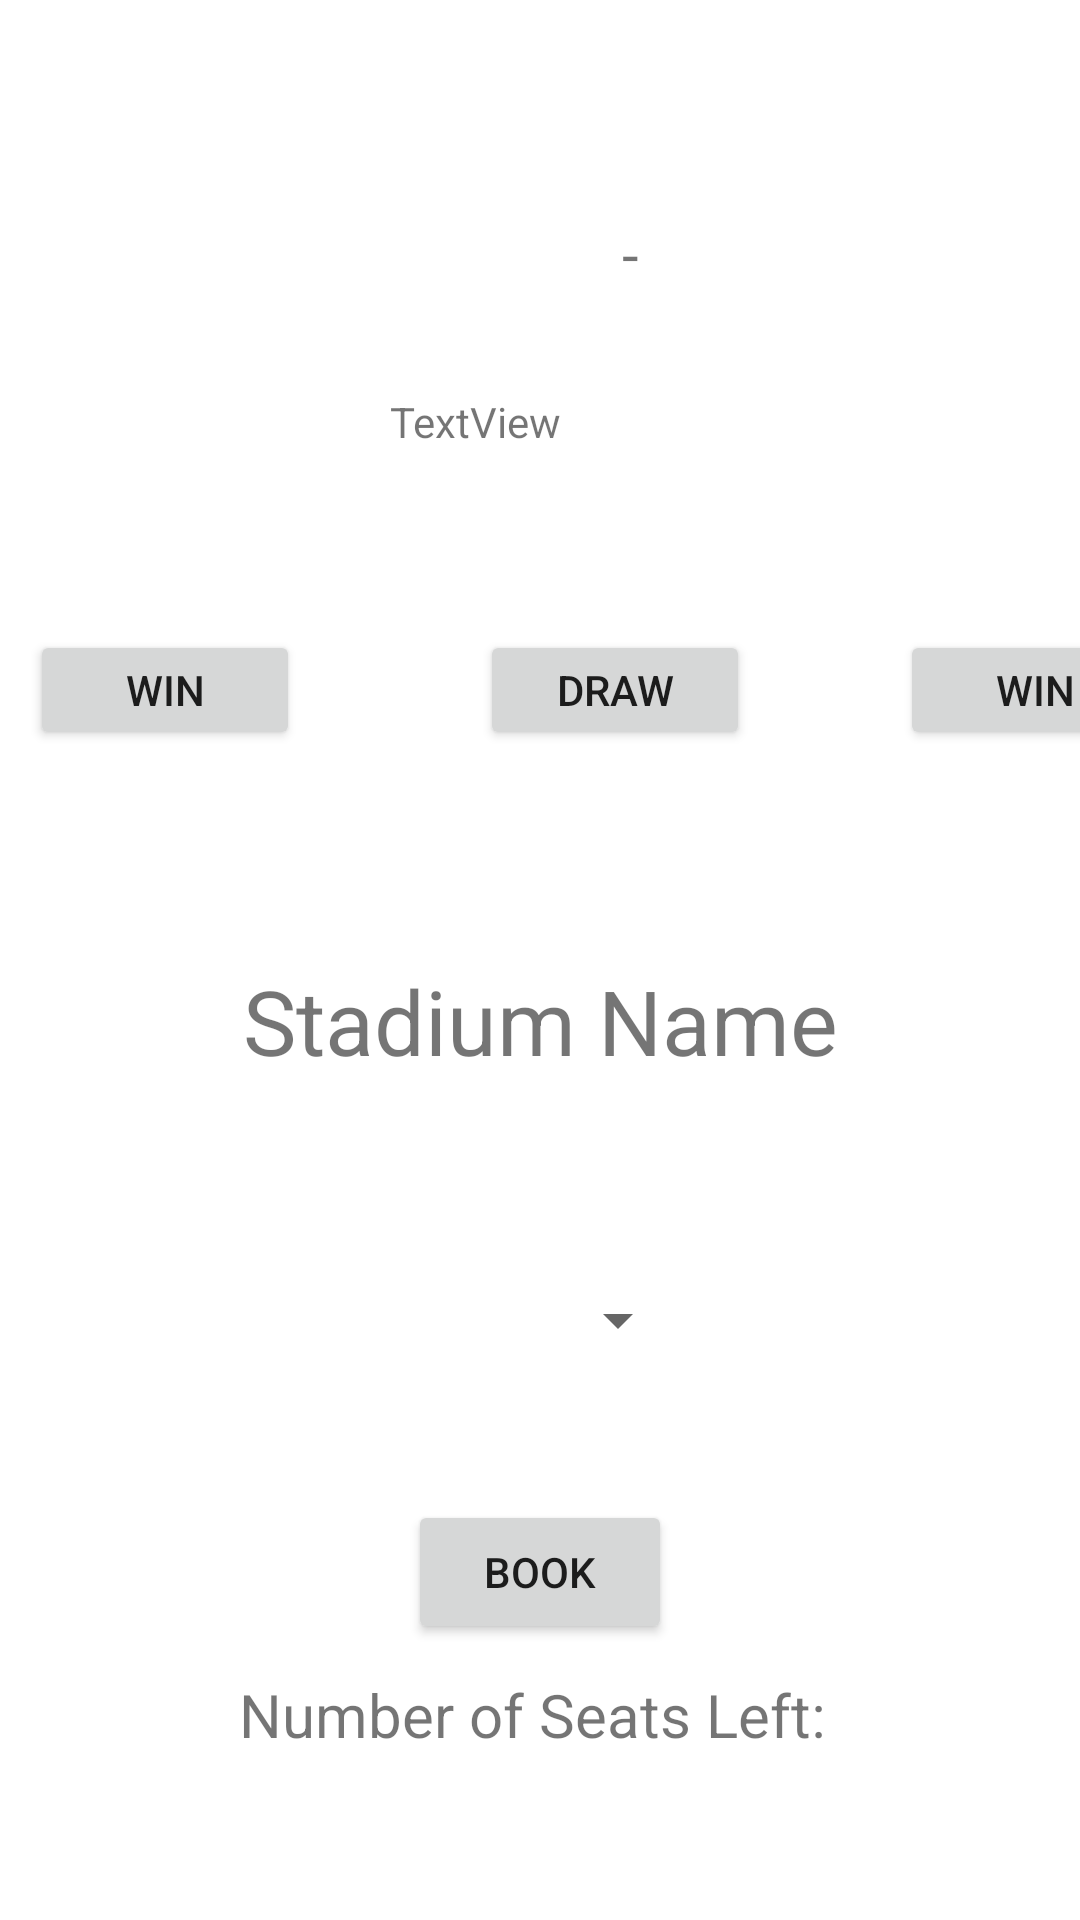

Reconstruct the res/layout file that produces this screen, plus the resources it refers to.
<!-- AndroidManifest.xml: application theme Theme.Ywaza3 -->
<!-- res/layout/recycler_specific_match.xml -->
<?xml version="1.0" encoding="utf-8"?>
<RelativeLayout xmlns:android="http://schemas.android.com/apk/res/android"
    xmlns:tools="http://schemas.android.com/tools"
    android:layout_width="match_parent"
    android:layout_height="match_parent"
    android:orientation="horizontal"
    tools:context=".SpecificMatchFragment">


    <LinearLayout
        android:layout_width="match_parent"
        android:layout_height="match_parent"
        android:orientation="horizontal">

        <ImageView
            android:id="@+id/m_home_team_image_view"
            android:layout_width="100dp"
            android:layout_height="100dp"
            android:layout_marginStart="10dp"
            android:layout_marginTop="40dp" />

        <TextView
            android:id="@+id/m_home_team_score_text_view"
            android:layout_width="40dp"
            android:layout_height="50dp"
            android:layout_marginLeft="45dp"
            android:layout_marginTop="60dp"
            android:textSize="40sp" />

        <TextView
            android:layout_width="30dp"
            android:layout_height="30dp"
            android:layout_marginLeft="0dp"
            android:layout_marginTop="50dp"
            android:text="-"
            android:textAlignment="center"
            android:textSize="20sp" />


        <TextView
            android:id="@+id/m_away_team_score_text_view"
            android:layout_width="40dp"
            android:layout_height="50dp"
            android:layout_marginLeft="10dp"
            android:layout_marginTop="60dp"
            android:textSize="40sp" />

        <ImageView
            android:id="@+id/m_away_team_image_view"
            android:layout_width="100dp"
            android:layout_height="100dp"
            android:layout_marginLeft="25dp"
            android:layout_marginTop="40dp" />
    </LinearLayout>

    <LinearLayout
        android:layout_width="match_parent"
        android:layout_height="match_parent"
        android:layout_marginTop="40dp"
        android:orientation="horizontal">

        <TextView
            android:id="@+id/m_home_team_text_view"
            android:layout_width="120dp"
            android:layout_height="wrap_content"
            android:layout_marginLeft="10dp"
            android:layout_marginTop="130dp"
            android:textSize="15sp" />

        <TextView
            android:id="@+id/date_textView"
            android:layout_width="wrap_content"
            android:layout_height="wrap_content"
            android:layout_marginTop="90dp"
            android:text="TextView" />

        <TextView
            android:id="@+id/m_away_team_text_view"
            android:layout_width="wrap_content"
            android:layout_height="wrap_content"
            android:layout_marginLeft="30dp"
            android:layout_marginTop="130dp"
            android:textSize="15sp" />

    </LinearLayout>

    <LinearLayout
        android:layout_width="match_parent"
        android:layout_height="match_parent"
        android:layout_marginTop="200dp"
        android:orientation="horizontal">

        <Button
            android:id="@+id/win_home_button"
            android:layout_width="90dp"
            android:layout_height="40dp"
            android:layout_margin="10dp"
            android:text="WIN" />

        <Button
            android:id="@+id/draw_button"
            android:layout_width="90dp"
            android:layout_height="40dp"
            android:layout_marginLeft="50dp"
            android:layout_marginTop="10dp"
            android:text="DRAW" />

        <Button
            android:id="@+id/win_away_button"
            android:layout_width="90dp"
            android:layout_height="40dp"
            android:layout_marginLeft="50dp"
            android:layout_marginTop="10dp"
            android:text="WIN" />

    </LinearLayout>

    <LinearLayout
        android:layout_width="match_parent"
        android:layout_height="match_parent"
        android:layout_marginTop="260dp"
        android:orientation="horizontal">

        <TextView
            android:id="@+id/home_win_percentage"
            android:layout_width="90dp"
            android:layout_height="wrap_content"
            android:layout_marginLeft="10dp" />

        <TextView
            android:id="@+id/draw_percentage"
            android:layout_width="90dp"
            android:layout_height="wrap_content"
            android:layout_marginLeft="60dp" />

        <TextView
            android:id="@+id/away_win_percentage"
            android:layout_width="90dp"
            android:layout_height="wrap_content"
            android:layout_marginLeft="50dp" />


    </LinearLayout>


    <LinearLayout
        android:layout_width="match_parent"
        android:layout_height="match_parent"
        android:layout_marginTop="310dp"
        android:orientation="vertical">

        <TextView
            android:id="@+id/stadium_text_view"
            android:layout_width="match_parent"
            android:layout_height="60dp"
            android:layout_margin="10dp"
            android:text="Stadium Name"
            android:textAlignment="center"
            android:textSize="30sp" />

        <Spinner
            android:id="@+id/booking_spinner"
            android:layout_width="100dp"
            android:layout_height="100dp"
            android:layout_gravity="center" />

        <Button
            android:id="@+id/book_button"
            android:layout_width="wrap_content"
            android:layout_height="wrap_content"
            android:layout_gravity="center"
            android:layout_margin="10dp"
            android:text="Book" />

        <TextView
            android:id="@+id/number_of_seats_text_view"
            android:layout_width="wrap_content"
            android:layout_height="wrap_content"
            android:layout_gravity="center"
            android:text="Number of Seats Left: "
            android:textSize="20sp" />


    </LinearLayout>


</RelativeLayout>
<!-- resources referenced by this layout -->
<resources>
  <style name="Theme.Ywaza3" parent="Theme.MaterialComponents.DayNight.NoActionBar">
          
          <item name="colorPrimary">@color/purple_500</item>
          <item name="colorPrimaryVariant">@color/purple_700</item>
          <item name="colorOnPrimary">@color/white</item>
          
          <item name="colorSecondary">@color/teal_200</item>
          <item name="colorSecondaryVariant">@color/teal_700</item>
          <item name="colorOnSecondary">@color/black</item>
          
          <item name="android:statusBarColor" tools:targetApi="l">?attr/colorPrimaryVariant</item>
          
      </style>
  <color name="purple_500">#FF6200EE</color>
  <color name="purple_700">#FF3700B3</color>
  <color name="white">#FFFFFFFF</color>
  <color name="teal_200">#FF03DAC5</color>
  <color name="teal_700">#FF018786</color>
  <color name="black">#FF000000</color>
</resources>
